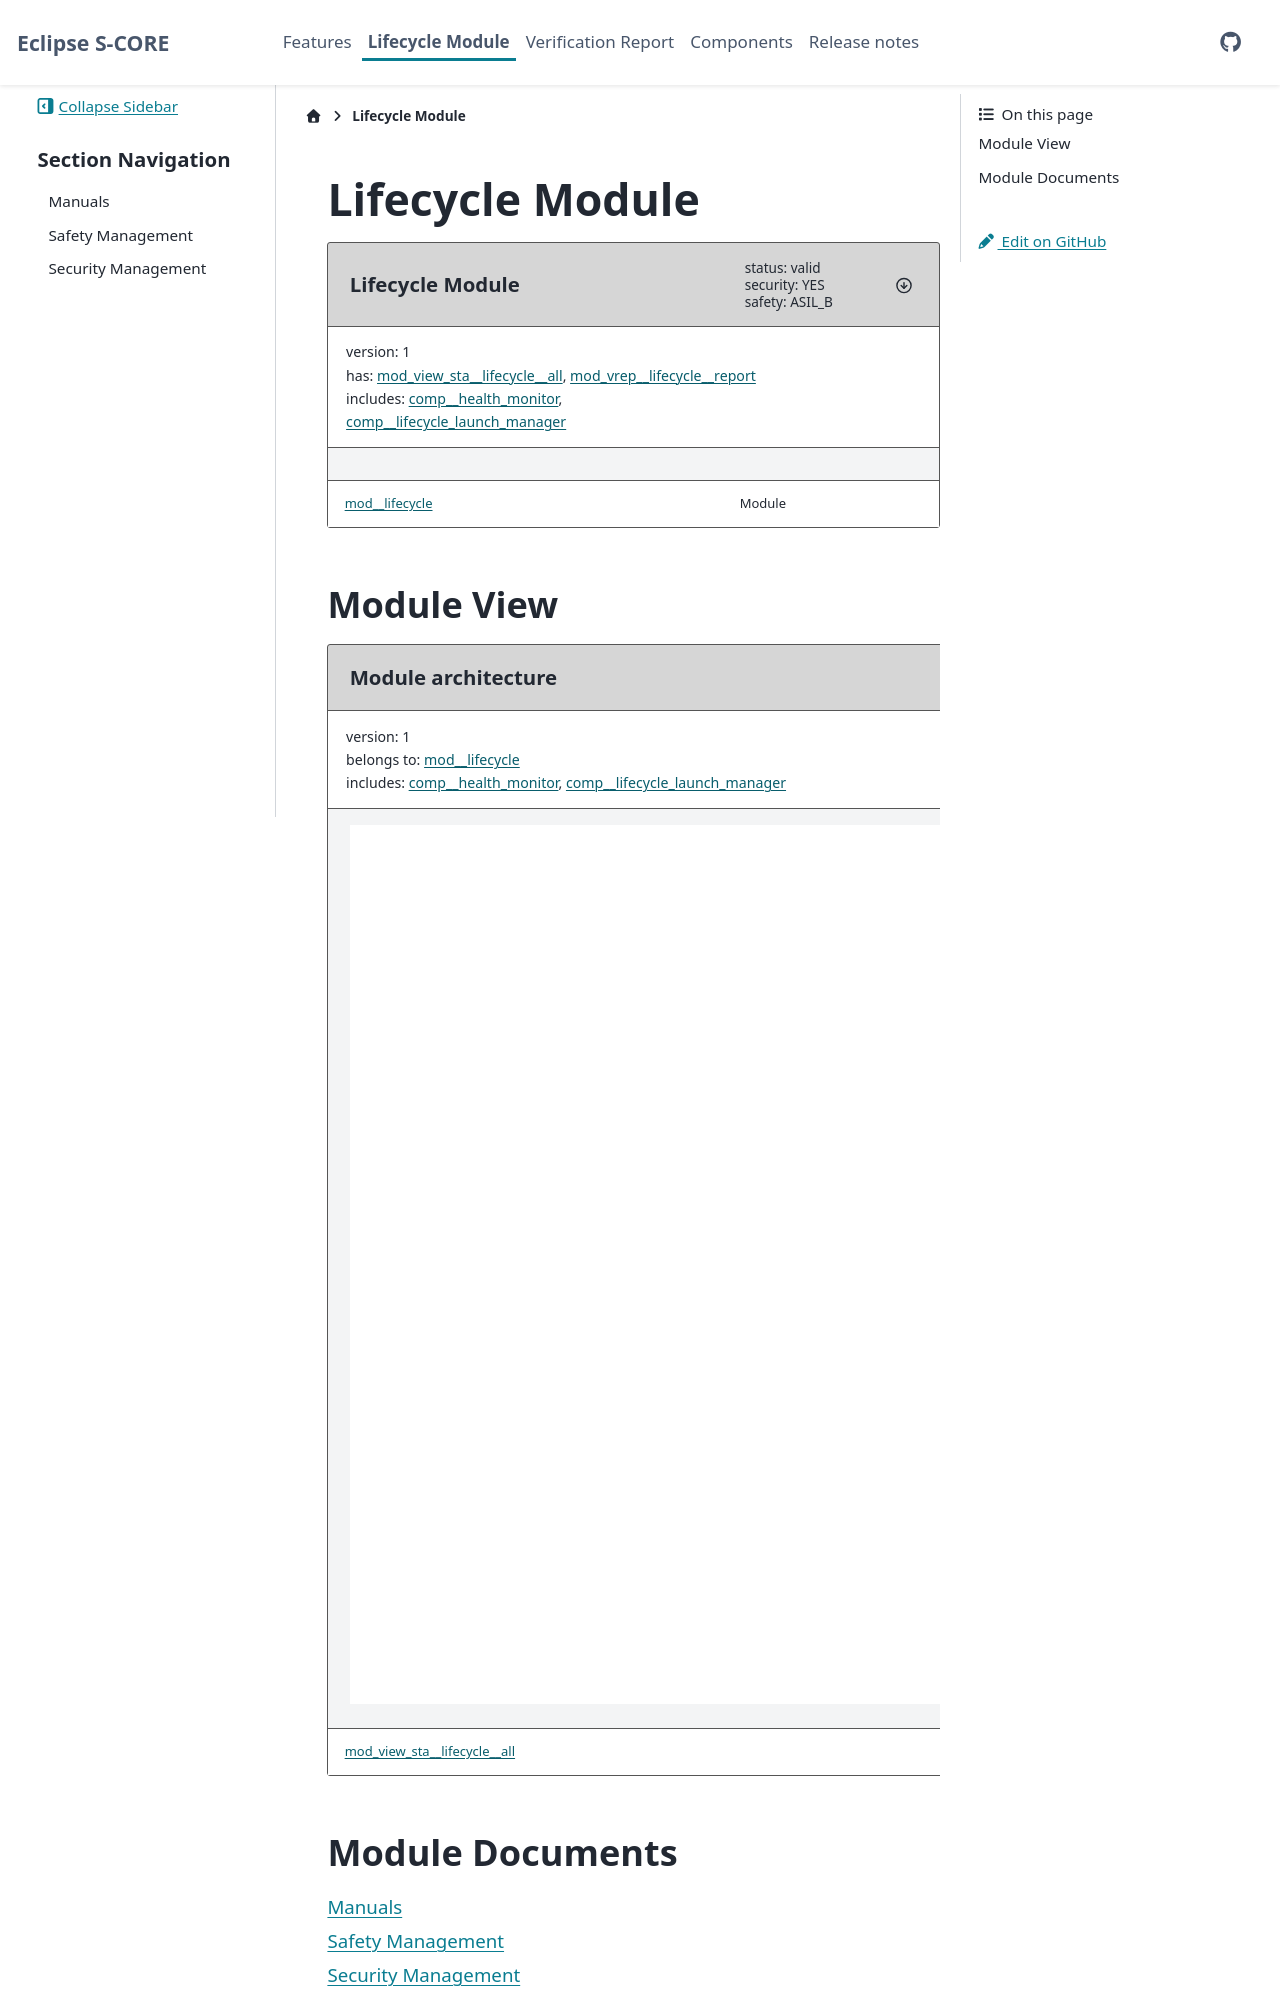

repository: eclipse-score/lifecycle · page: pr-1026/module/index.html · generator: sphinx

..
   # *******************************************************************************
   # Copyright (c) 2026 Contributors to the Eclipse Foundation
   #
   # See the NOTICE file(s) distributed with this work for additional
   # information regarding copyright ownership.
   #
   # This program and the accompanying materials are made available under the
   # terms of the Apache License Version 2.0 which is available at
   # https://www.apache.org/licenses/LICENSE-2.0
   #
   # SPDX-License-Identifier: Apache-2.0
   # *******************************************************************************

Lifecycle Module
################

.. mod:: Lifecycle Module
   :id: mod__lifecycle
   :version: 1
   :security: YES
   :safety: ASIL_B
   :status: valid
   :maturity: experimental
   :includes: comp__health_monitor[version==1], comp__lifecycle_launch_manager[version==1]
